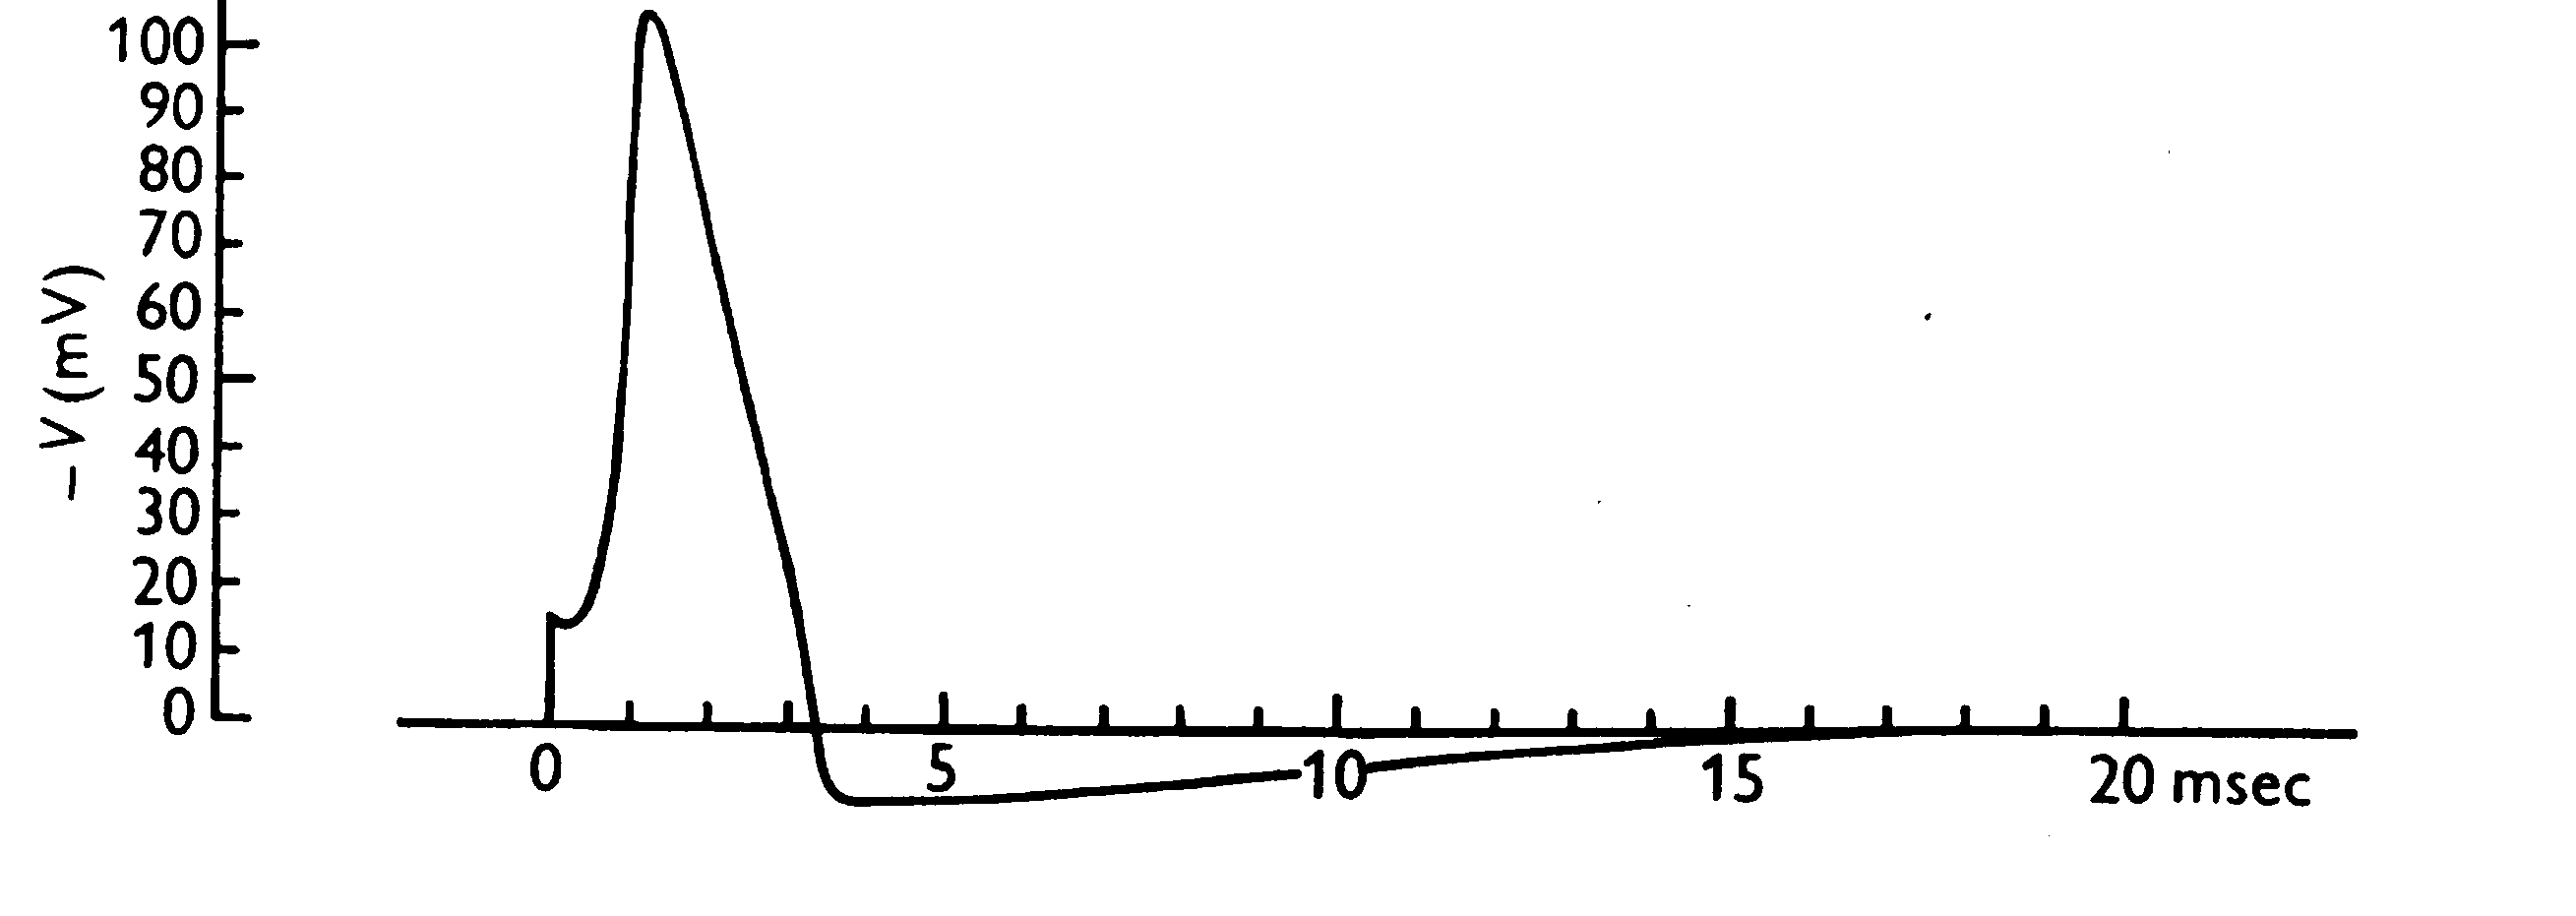

The data file committed next to this chart (first rows):
x, Curve1
0.0023, 15.05
0.1589, 14.54
0.4035, 16.42
0.5207, 19.71
0.5433, 20.71
0.6104, 24.13
0.6647, 27.7
0.707, 31.12
0.7364, 34.68
0.7659, 38.24
0.7953, 41.8
0.8103, 46.32
0.8353, 51.91
0.8523, 55.47
0.8667, 60.23
0.874, 65.39
0.8803, 70.98
0.8849, 74.53
0.8895, 78.09
0.8941, 81.65
0.9006, 87.16
0.9056, 91.97
0.9199, 95.35
0.9275, 97.55
0.9578, 100.8
1.055, 102.8
1.226, 100.2
1.321, 96.79
1.403, 93.24
1.486, 89.84
1.568, 86.43
1.638, 82.89
1.72, 79.48
1.789, 76.08
1.859, 72.53
1.929, 69.12
2.011, 65.58
2.081, 62.17
2.163, 58.77
2.233, 55.22
2.315, 51.82
2.398, 48.41
2.48, 44.87
2.55, 41.46
2.644, 38.06
2.714, 34.51
2.796, 31.11
2.878, 27.7
2.961, 24.3
3.031, 20.75
3.101, 17.06
3.158, 13.51
3.216, 10.11
3.273, 6.558
3.317, 3.718
3.374, 0.169
3.445, -4.838
3.547, -8.239
3.783, -10.45
4.082, -10.69
... 36 more rows
